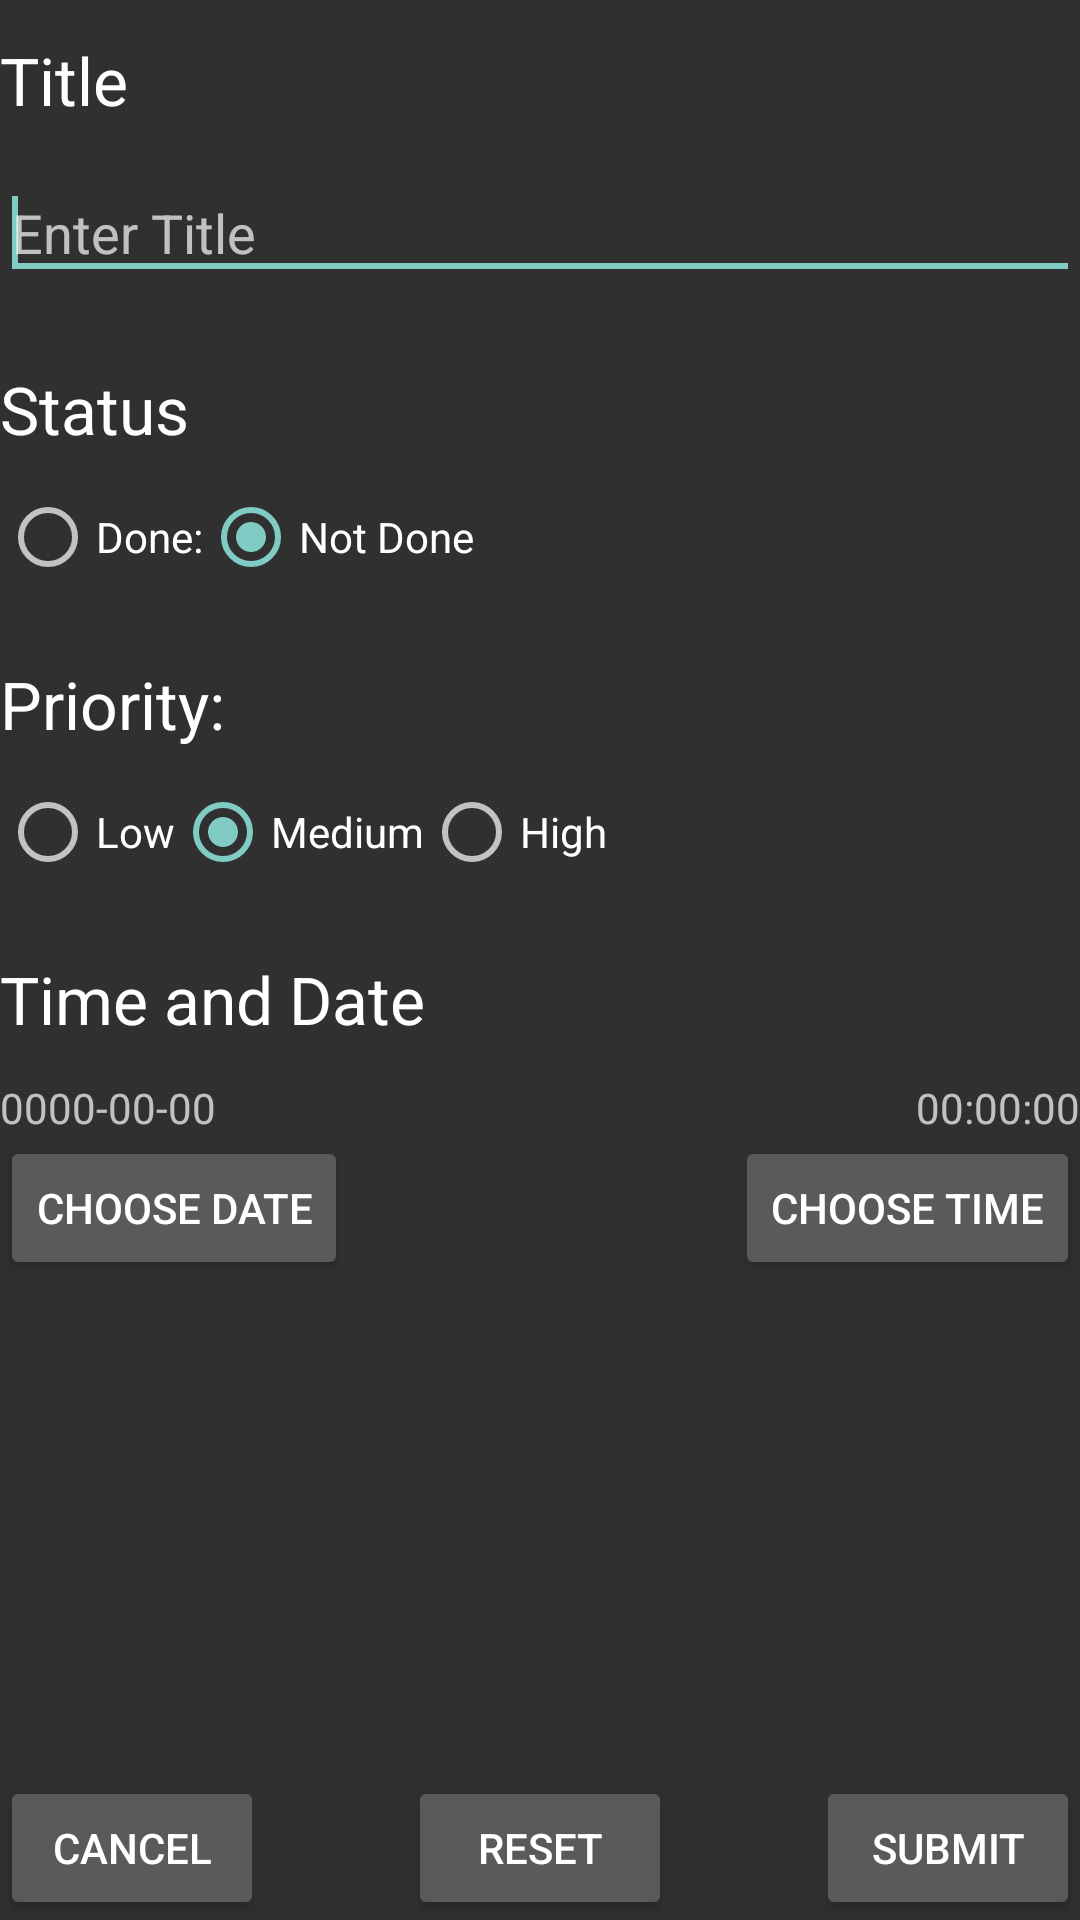

Android layout source for this screen:
<!-- AndroidManifest.xml: application theme AppTheme -->
<!-- res/layout/add_todo.xml -->
<?xml version="1.0" encoding="utf-8"?>
<RelativeLayout xmlns:android="http://schemas.android.com/apk/res/android"
                android:layout_width="fill_parent"
                android:layout_height="fill_parent"
                android:orientation="vertical">

    

    <TextView
            android:id="@+id/TitleLabel"
            android:layout_width="wrap_content"
            android:layout_height="wrap_content"
            android:layout_marginTop="12dp"
            android:text="@string/title_string"
            android:textAppearance="?android:attr/textAppearanceLarge">
    </TextView>

    <EditText
            android:id="@+id/title"
            android:layout_width="match_parent"
            android:layout_height="wrap_content"
            android:layout_alignParentLeft="true"
            android:layout_below="@+id/TitleLabel"
            android:layout_marginTop="14dp"
            android:ems="10"
            android:hint="@string/enter_title_string"
            android:inputType="textShortMessage">

        <requestFocus/>
    </EditText>

    

    <TextView
            android:id="@+id/status"
            android:layout_width="wrap_content"
            android:layout_height="wrap_content"
            android:layout_alignParentLeft="true"
            android:layout_below="@+id/title"
            android:layout_marginTop="25dp"
            android:text="@string/status_string"
            android:textAppearance="?android:attr/textAppearanceLarge"/>

    <RadioGroup
            android:id="@+id/statusGroup"
            android:layout_width="match_parent"
            android:layout_height="wrap_content"
            android:layout_alignParentLeft="true"
            android:layout_below="@id/status"
            android:orientation="horizontal"
            android:layout_marginTop="12dp">

        <RadioButton
                android:id="@+id/statusDone"
                android:layout_width="wrap_content"
                android:layout_height="wrap_content"
                android:text="@string/done_string"/>

        <RadioButton
                android:id="@+id/statusNotDone"
                android:layout_width="wrap_content"
                android:layout_height="wrap_content"
                android:checked="true"
                android:text="@string/not_done_string"/>
    </RadioGroup>

    

    <TextView
            android:id="@+id/priority"
            android:layout_width="wrap_content"
            android:layout_height="wrap_content"
            android:layout_alignParentLeft="true"
            android:layout_below="@id/statusGroup"
            android:layout_marginTop="25dp"
            android:text="@string/priority_string"
            android:textAppearance="?android:attr/textAppearanceLarge"/>

    <RadioGroup
            android:id="@+id/priorityGroup"
            android:layout_width="match_parent"
            android:layout_height="wrap_content"
            android:layout_alignParentLeft="true"
            android:layout_below="@id/priority"
            android:orientation="horizontal"
            android:layout_marginTop="12dp"
            android:text="@string/priority_string">

        <RadioButton
                android:id="@+id/lowPriority"
                android:layout_width="wrap_content"
                android:layout_height="wrap_content"
                android:text="@string/priority_low_string"/>

        <RadioButton
                android:id="@+id/medPriority"
                android:layout_width="wrap_content"
                android:layout_height="wrap_content"
                android:checked="true"
                android:text="@string/priority_medium_string"/>

        <RadioButton
                android:id="@+id/highPriority"
                android:layout_width="wrap_content"
                android:layout_height="wrap_content"
                android:text="@string/priority_high_string"/>
    </RadioGroup>

    

    <TextView
            android:id="@+id/time_and_date"
            android:layout_width="wrap_content"
            android:layout_height="wrap_content"
            android:layout_alignParentLeft="true"
            android:layout_below="@id/priorityGroup"
            android:layout_marginTop="25dp"
            android:text="@string/time_and_date_string"
            android:textAppearance="?android:attr/textAppearanceLarge"/>

    <TextView
            android:id="@+id/date"
            android:layout_width="wrap_content"
            android:layout_height="wrap_content"
            android:layout_alignParentLeft="true"
            android:layout_below="@+id/time_and_date"
            android:layout_marginTop="12dp"
            android:text="@string/no_date_set_string"/>

    <TextView
            android:id="@+id/time"
            android:layout_width="wrap_content"
            android:layout_height="wrap_content"
            android:layout_alignParentRight="true"
            android:layout_below="@+id/time_and_date"
            android:layout_marginTop="12dp"
            android:text="@string/no_time_set_string"/>

    <Button
            android:id="@+id/date_picker_button"
            android:layout_width="wrap_content"
            android:layout_height="wrap_content"
            android:layout_alignParentLeft="true"
            android:layout_below="@id/date"
            android:text="@string/choose_date_string"/>

    <Button
            android:id="@+id/time_picker_button"
            android:layout_width="wrap_content"
            android:layout_height="wrap_content"
            android:layout_alignParentRight="true"
            android:layout_alignTop="@id/date_picker_button"
            android:layout_below="@id/time"
            android:text="@string/choose_time_string"/>

    

    <Button
            android:id="@+id/cancelButton"
            android:layout_width="wrap_content"
            android:layout_height="wrap_content"
            android:layout_alignParentBottom="true"
            android:layout_alignParentLeft="true"
            android:layout_marginTop="25dp"
            android:text="@string/cancel_string"/>

    <Button
            android:id="@+id/resetButton"
            android:layout_width="wrap_content"
            android:layout_height="wrap_content"
            android:layout_alignParentBottom="true"
            android:layout_centerHorizontal="true"
            android:text="@string/reset_string"/>

    <Button
            android:id="@+id/submitButton"
            android:layout_width="wrap_content"
            android:layout_height="wrap_content"
            android:layout_alignParentBottom="true"
            android:layout_alignParentRight="true"
            android:text="@string/submit_string"/>

</RelativeLayout>
<!-- resources referenced by this layout -->
<resources>
  <string name="cancel_string">Cancel</string>
  <string name="choose_date_string">Choose Date</string>
  <string name="choose_time_string">Choose Time</string>
  <string name="done_string">Done:</string>
  <string name="enter_title_string">Enter Title</string>
  <string name="no_date_set_string">0000-00-00</string>
  <string name="no_time_set_string">00:00:00</string>
  <string name="not_done_string">Not Done</string>
  <string name="priority_high_string">High</string>
  <string name="priority_low_string">Low</string>
  <string name="priority_medium_string">Medium</string>
  <string name="priority_string">Priority:</string>
  <string name="reset_string">Reset</string>
  <string name="status_string">Status</string>
  <string name="submit_string">Submit</string>
  <string name="time_and_date_string">Time and Date</string>
  <string name="title_string">Title</string>
  <style name="AppTheme" parent="android:Theme.Holo.Light.DarkActionBar">
          <item name="android:colorPrimary">@color/primary</item>
          <item name="android:colorPrimaryDark">@color/primary_dark</item>
      </style>
  <color name="primary">#3F51B5</color>
  <color name="primary_dark">#000000</color>
</resources>
